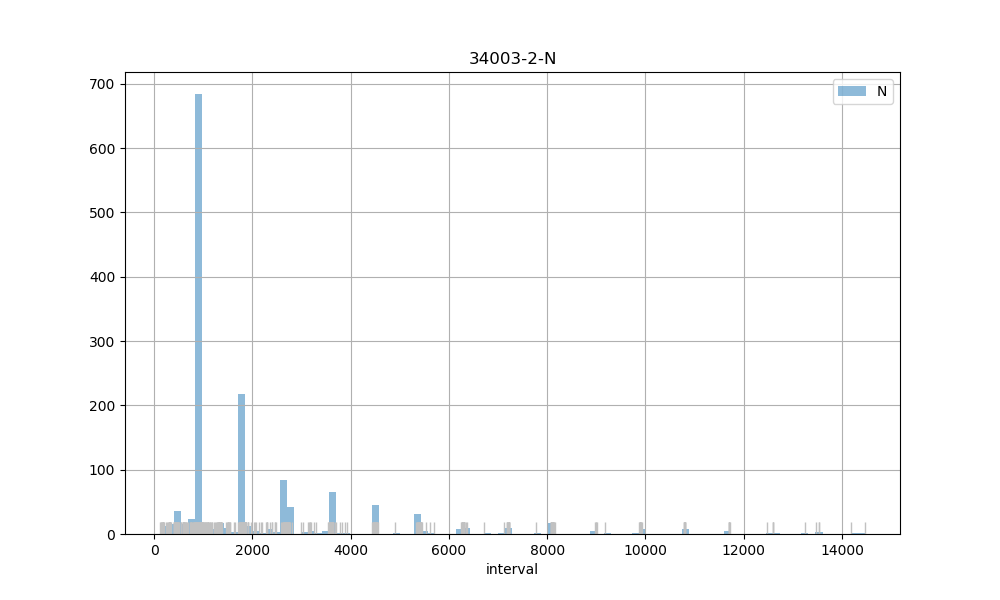

The data file committed next to this chart (first rows):
count, 1459.00
mean, 2036
std, 2107
min, 126
25%, 896
50%, 936
75%, 2658
max, 14464
